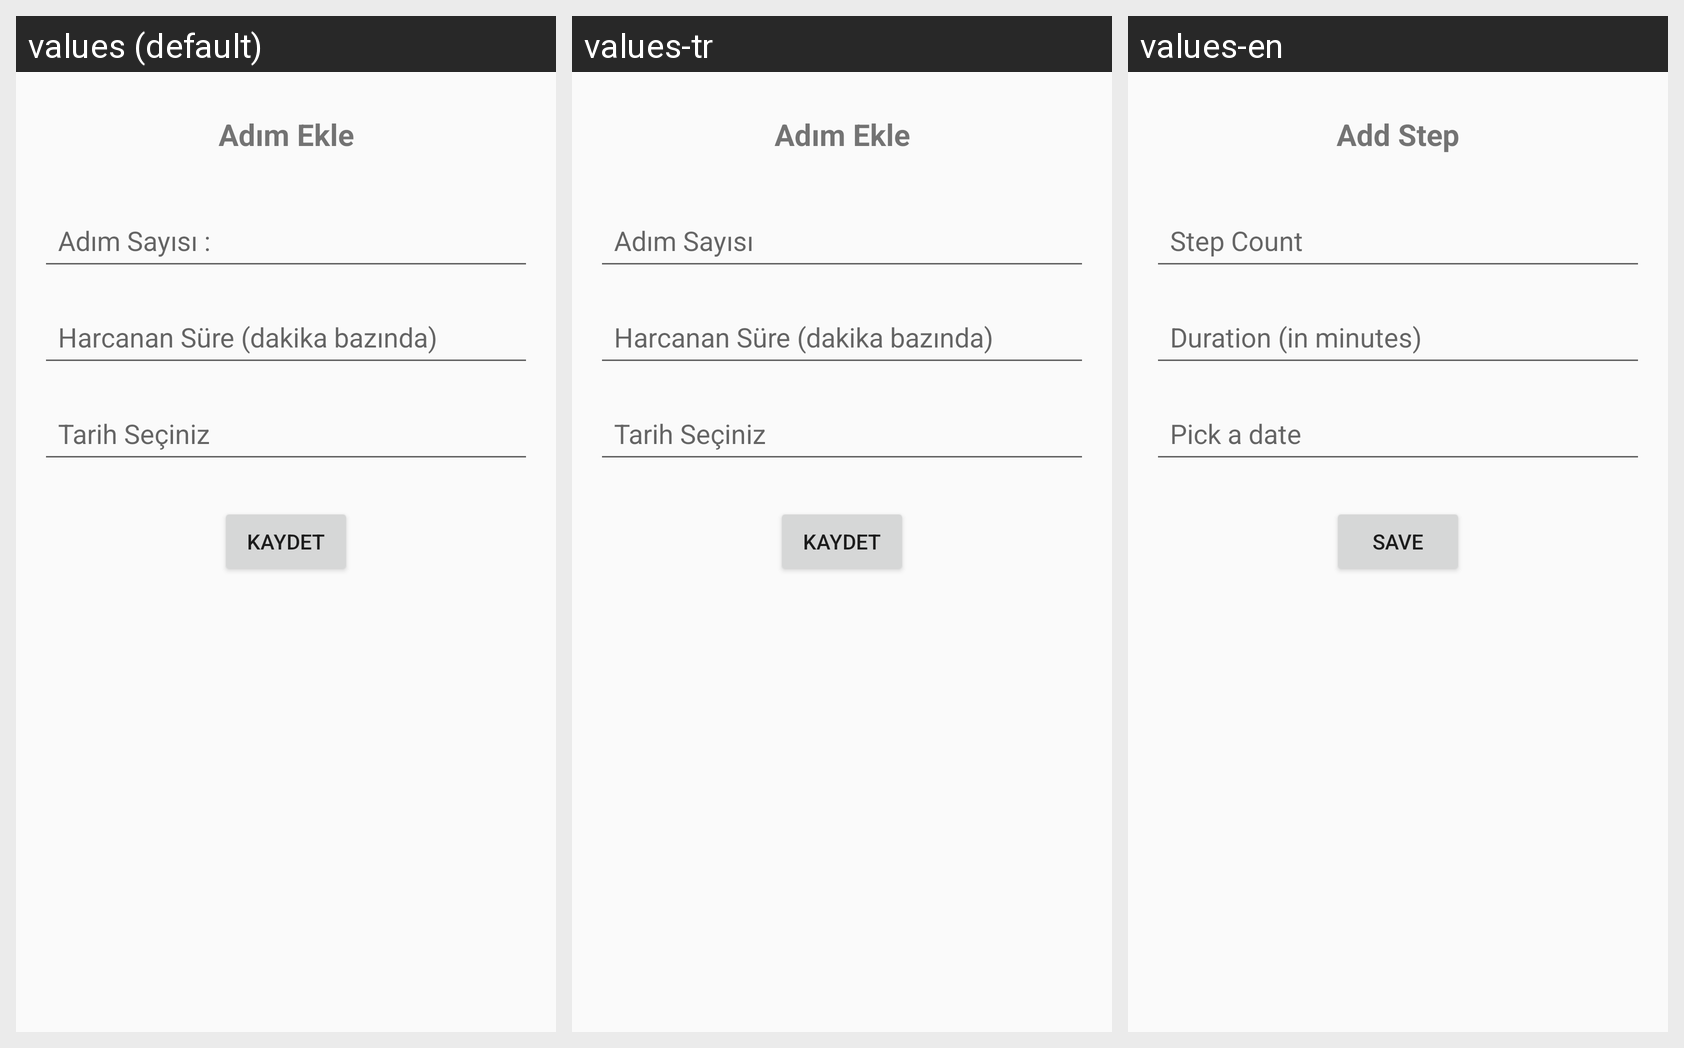

Locale-by-locale string values for the Android screen shown in this grid:
Android screen res/layout/activity_add_step.xml rendered under 3 locales, left to right: values (default), values-tr, values-en. Device: Nexus 5 (rendered at 1080×1920; each locale shown at half size, 540×960, under a caption strip naming it); theme Theme.MyApplication2.
Strings drawn on this screen, with the default value and each locale's value (text and hints the layout hard-codes appear in the picture but are not listed):

add_step_title
  values: Adım Ekle
  values-tr: Adım Ekle
  values-en: Add Step

step_count_hint
  values: Adım Sayısı :
  values-tr: Adım Sayısı
  values-en: Step Count

duration_hint
  values: Harcanan Süre (dakika bazında)
  values-tr: Harcanan Süre (dakika bazında)
  values-en: Duration (in minutes)

date_hint
  values: Tarih Seçiniz
  values-tr: Tarih Seçiniz
  values-en: Pick a date

save
  values: Kaydet
  values-tr: Kaydet
  values-en: Save
